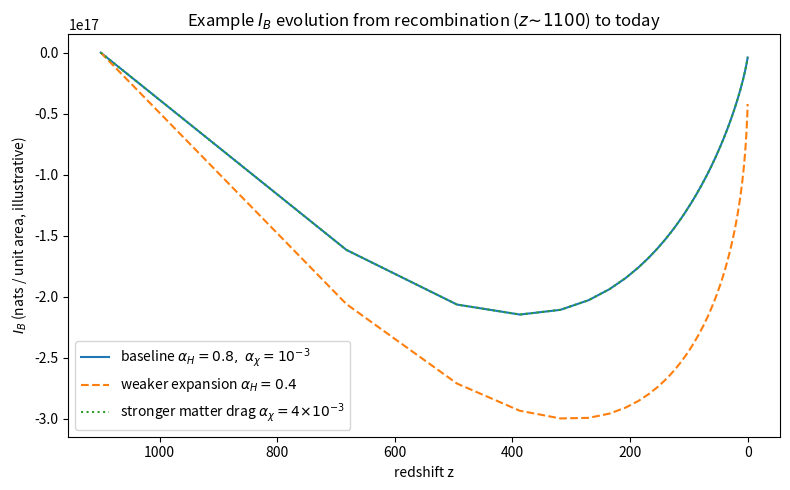
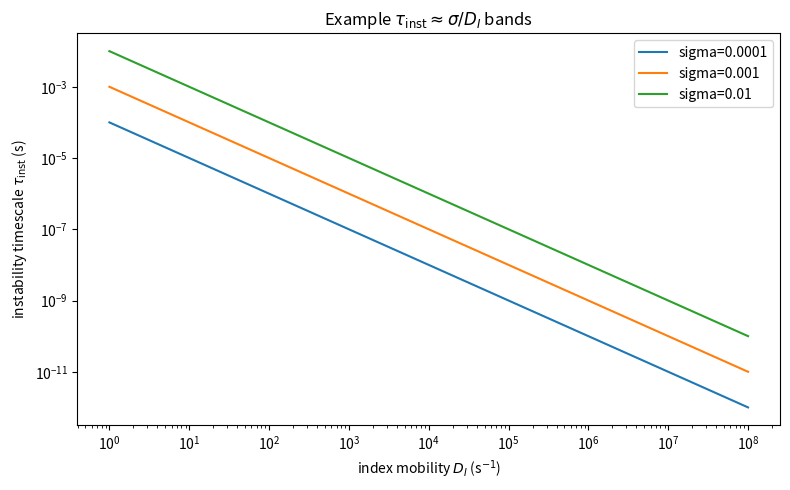

Here is the Python script that generated these plots, in order:
# Appendix: Parameter Estimates & Example Curves for I_B(t)
# This script produces a simple ΛCDM-based example evolution for the index budget I_B,
# using the ODE from the paper. It also computes an example instability timescale τ_inst.
#
# Outputs in current directory:
#   - ibudget_example_curves.png / .pdf
#   - ibudget_example_data.json
#   - inst_timescale_sweep.png / .pdf
#
# Notes:
# - Values chosen are illustrative (order-of-magnitude), not fits. You can tune alphas later.
# - Cosmology: Planck-like parameters (H0, Ω_m, Ω_r, Ω_Λ).


import numpy as np, json, math
import matplotlib
matplotlib.use("Agg")
import matplotlib.pyplot as plt

# ---------- Cosmology & units ----------
# H0 in s^-1: 67.4 km/s/Mpc
H0_km_s_Mpc = 67.4
Mpc_in_km = 3.0856775814913673e19
H0 = H0_km_s_Mpc * 1000.0 / Mpc_in_km  # s^-1
Omega_m = 0.315
Omega_r = 9.0e-5
Omega_L = 1.0 - Omega_m - Omega_r

# CMB temperature
T0 = 2.7255  # K
k_B = 1.380649e-23  # J/K
hbar = 1.054571817e-34  # J*s
c = 299792458.0  # m/s

# Critical density today (SI): ρ_c0 = 3 H0^2 / (8πG)
G = 6.67430e-11  # m^3 / (kg s^2)
rho_c0 = 3 * H0**2 / (8 * math.pi * G)  # kg/m^3

# Entropy density s ~ (2π^2/45) g_* T^3 (natural units). We'll keep as an arbitrary normalized unit.
# For late times, g_* ≈ 3.36 effective relativistic dof for photons+neutrinos.
g_star = 3.36
pref_s = (2 * math.pi**2 / 45.0) * g_star  # in natural units; we will keep "arb" units

def H_of_a(a):
    return H0 * math.sqrt(Omega_r / a**4 + Omega_m / a**3 + Omega_L)

def s_of_a(a):
    # T(a) = T0/a; scale s ∝ T^3 ∝ a^-3; return in arbitrary units normalized to s(a=1)=pref_s*T0^3
    return pref_s * (T0**3) / (a**3)

def rho_m_of_a(a):
    return Omega_m * rho_c0 / a**3  # kg/m^3

def rho_r_of_a(a):
    return Omega_r * rho_c0 / a**4  # kg/m^3

def rho_L_of_a(a):
    return Omega_L * rho_c0  # kg/m^3

# Weighted matter functional Θ = Σ ν_i ρ_i. Choose illustrative ν weights (dimensionful absorbed into α_χ).
nu_m, nu_r, nu_L = 1.0, 0.2, 0.0

def Theta_of_a(a):
    return nu_m * rho_m_of_a(a) + nu_r * rho_r_of_a(a) + nu_L * rho_L_of_a(a)

# ---------- Budget ODE parameters ----------
# Coefficients (illustrative; order-of-magnitude). You will tune to your algebra later.
alpha_H = 0.8     # dimensionless
alpha_s = 1.0e-3  # sets strength of entropy screening
alpha_chi = 1.0e-3  # sets strength of matter drag
# No micro-source in baseline:
def S_micro(a): return 0.0

# ---------- Integrate dI_B/dt via scale factor a ----------
# Use chain rule: dI/dt = (dI/da) * aH  =>  dI/da = [ -α_H H I  - α_s s  - α_χ Θ + S ] / (a H)
# Integrate from recombination (z≈1100, a≈1/1101) to today (a=1).
a_start = 1.0 / 1101.0
a_end = 1.0
N = 1800
agrid = np.linspace(a_start, a_end, N)
I_init = 10.0  # "nats per unit area"—illustrative starting budget at recombination

def integrate_ibudget(I0, alpha_H, alpha_s, alpha_chi):
    I = I0
    I_hist = [I0]
    for i in range(1, len(agrid)):
        a0, a1 = agrid[i-1], agrid[i]
        H0a = H_of_a(a0)
        s0 = s_of_a(a0)
        Th0 = Theta_of_a(a0)
        rhs0 = -alpha_H * H0a * I - alpha_s * s0 - alpha_chi * Th0 + S_micro(a0)
        dIda0 = rhs0 / (a0 * H0a)

        # simple RK2 (midpoint)
        amid = 0.5*(a0+a1)
        Hm = H_of_a(amid)
        sm = s_of_a(amid)
        Thm = Theta_of_a(amid)
        Imid = I + dIda0 * (a1 - a0)/2.0
        rhsm = -alpha_H * Hm * Imid - alpha_s * sm - alpha_chi * Thm + S_micro(amid)
        dIdam = rhsm / (amid * Hm)

        I = I + dIdam * (a1 - a0)
        I_hist.append(I)
    return np.array(I_hist)

I_hist = integrate_ibudget(I_init, alpha_H, alpha_s, alpha_chi)

# ---------- Produce comparison curves for different α's ----------
curves = {}
curves['baseline'] = I_hist.tolist()

I_softH = integrate_ibudget(I_init, 0.4, alpha_s, alpha_chi)
curves['low_alpha_H'] = I_softH.tolist()

I_strong_matter = integrate_ibudget(I_init, alpha_H, alpha_s, 4.0e-3)
curves['strong_matter_drag'] = I_strong_matter.tolist()

# ---------- Instability timescale example ----------
# τ_inst ≈ χ / (D_I k_*^2) with k_*^2 ~ χ^{-1} / σ  → τ_inst ~ χ / (D_I * χ^{-1}/σ) = σ / D_I
# So in this simple estimate τ_inst is set by σ (stiffness) and D_I (mobility).
# We'll sweep D_I and σ to show a band of possibilities.
D_I_values = np.logspace(0, 8, 30)   # s^-1 (from 1 Hz to 10^8 Hz attempt rate)
sigma_values = [1e-4, 1e-3, 1e-2]    # arbitrary stiffness units (set by rewrite cost scale)
tau_inst_curves = {f"sigma={s}": (1.0*np.array([s/Di for Di in D_I_values])).tolist() for s in sigma_values}

# ---------- Save data ----------
out = {
    "cosmology": {
        "H0_s^-1": H0,
        "Omega_m": Omega_m,
        "Omega_r": Omega_r,
        "Omega_L": Omega_L,
        "rho_c0_kg_m3": rho_c0
    },
    "alphas": {
        "alpha_H": alpha_H,
        "alpha_s": alpha_s,
        "alpha_chi": alpha_chi
    },
    "initial_conditions": {
        "a_start": a_start,
        "z_start": 1.0/a_start - 1.0,
        "I_init": I_init
    },
    "agrid": agrid.tolist(),
    "I_curves": curves,
    "tau_inst": {
        "D_I_values_s^-1": D_I_values.tolist(),
        "sigma_values": sigma_values,
        "curves": tau_inst_curves
    }
}

with open("ibudget_example_data.json","w") as f:
    json.dump(out, f, indent=2)

# ---------- Plots ----------
# 1) I_B(a) vs redshift z
zgrid = 1.0/agrid - 1.0

plt.figure(figsize=(8,5))
plt.plot(zgrid, curves['baseline'], label=r'baseline $\alpha_H=0.8,\ \alpha_\chi=10^{-3}$')
plt.plot(zgrid, curves['low_alpha_H'], '--', label=r'weaker expansion $\alpha_H=0.4$')
plt.plot(zgrid, curves['strong_matter_drag'], ':', label=r'stronger matter drag $\alpha_\chi=4\!\times\!10^{-3}$')
plt.gca().invert_xaxis()
plt.xlabel("redshift z")
plt.ylabel(r"$I_B$ (nats / unit area, illustrative)")
plt.title(r"Example $I_B$ evolution from recombination ($z\!\sim\!1100$) to today")
plt.legend()
plt.tight_layout()
plt.savefig("ibudget_example_curves.png", dpi=160)
plt.savefig("ibudget_example_curves.pdf")
plt.close()

# 2) τ_inst vs D_I for different σ
plt.figure(figsize=(8,5))
for s, y in tau_inst_curves.items():
    plt.loglog(D_I_values, y, label=s)
plt.xlabel(r"index mobility $D_I$ (s$^{-1}$)")
plt.ylabel(r"instability timescale $\tau_{\rm inst}$ (s)")
plt.title(r"Example $\tau_{\rm inst}\approx \sigma/D_I$ bands")
plt.legend()
plt.tight_layout()
plt.savefig("inst_timescale_sweep.png", dpi=160)
plt.savefig("inst_timescale_sweep.pdf")
plt.close()

"ibudget_example_curves.png|ibudget_example_curves.pdf|inst_timescale_sweep.png|inst_timescale_sweep.pdf|ibudget_example_data.json"
